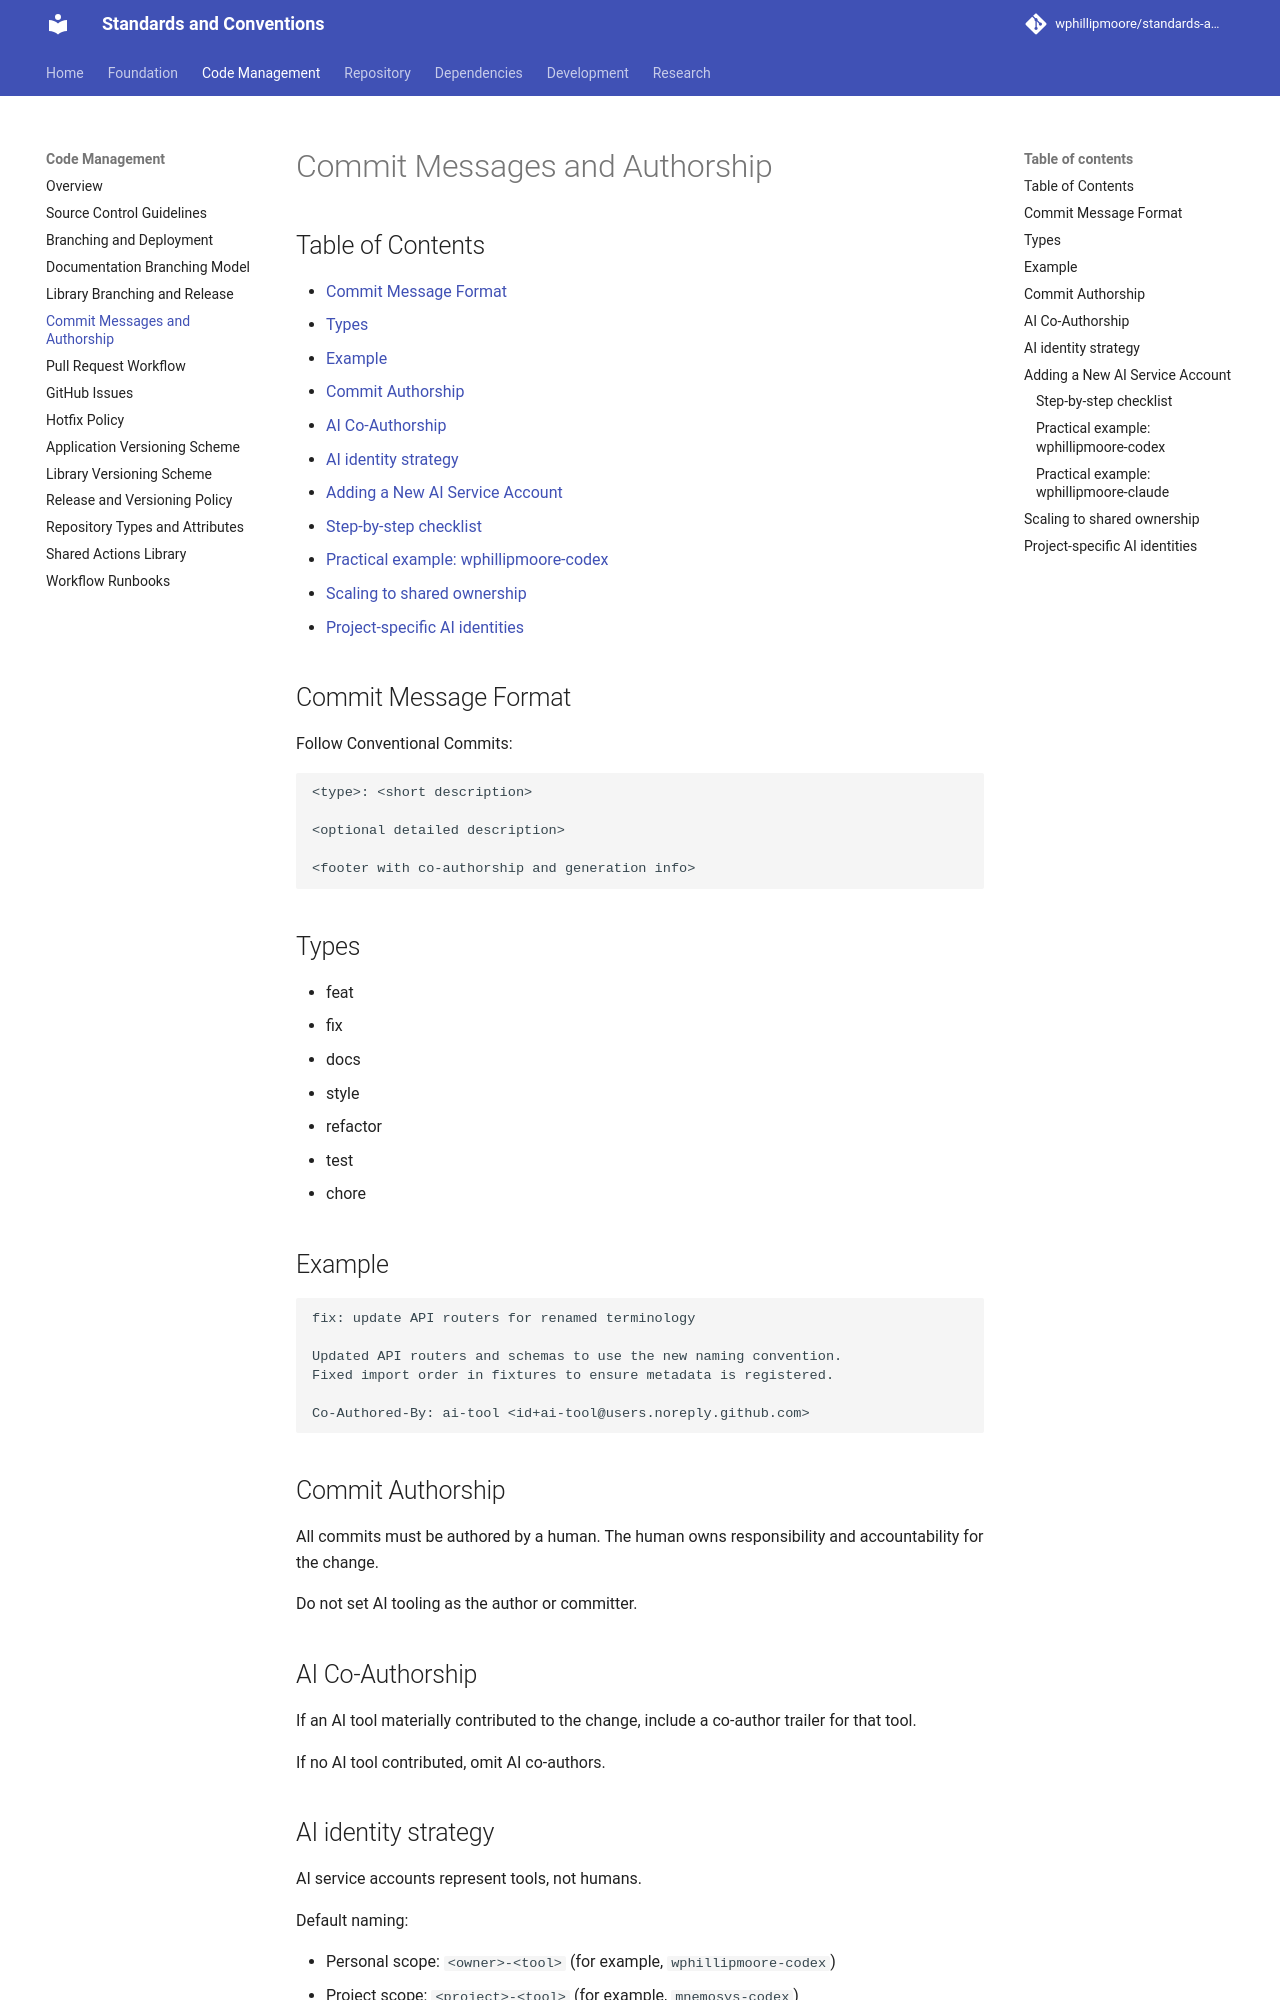

repository: wphillipmoore/standards-and-conventions · page: code-management/commit-messages-and-authorship/index.html · generator: mkdocs

# Commit Messages and Authorship

## Commit Message Format

Follow Conventional Commits:

```text
<type>: <short description>

<optional detailed description>

<footer with co-authorship and generation info>
```

## Types

- feat
- fix
- docs
- style
- refactor
- test
- chore

## Example

```text
fix: update API routers for renamed terminology

Updated API routers and schemas to use the new naming convention.
Fixed import order in fixtures to ensure metadata is registered.

Co-Authored-By: ai-tool <id+ai-tool@users.noreply.github.com>
```

## Commit Authorship

All commits must be authored by a human. The human owns responsibility and
accountability for the change.

Do not set AI tooling as the author or committer.

## AI Co-Authorship

If an AI tool materially contributed to the change, include a co-author trailer
for that tool.

If no AI tool contributed, omit AI co-authors.

## AI identity strategy

AI service accounts represent tools, not humans.

Default naming:

- Personal scope: `<owner>-<tool>` (for example, `wphillipmoore-codex`)
- Project scope: `<project>-<tool>` (for example, `mnemosys-codex`)
- Shared or org scope: `<org>-<tool>` or `ai-<tool>` when multiple humans share
  responsibility

All repositories must list approved AI identities in
`docs/standards-and-conventions.md`. Only those identities may be used in
commit trailers.

## Adding a New AI Service Account

When onboarding a new AI tool, create a dedicated service account to preserve
clear attribution.
